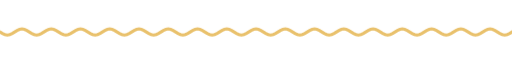
t = 0.00 s
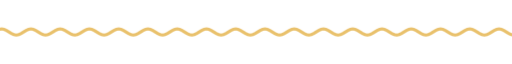
t = 1.67 s
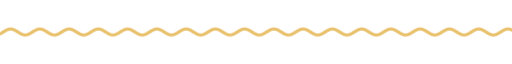
t = 3.33 s
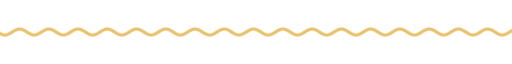
t = 5.00 s
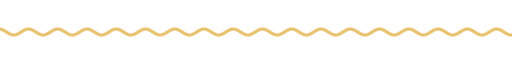
t = 6.67 s
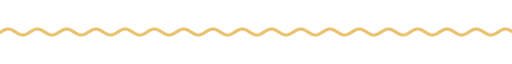
t = 8.33 s

The animated SVG that drew these frames (rendered in a browser with its animation timeline set to each time). Animation: 9 CSS @keyframes rules; frames cover the first 8.33 s, repeats indefinitely.

<svg xmlns="http://www.w3.org/2000/svg" xmlns:xlink="http://www.w3.org/1999/xlink" width="840" height="28" viewBox="0 0 840 28" role="img" aria-label="divider"><title>divider</title><style>text{font-family:G,R,'Google Sans','Segoe UI',Roboto,sans-serif;font-variation-settings:'ROND' 100}
.up{animation:up .8s cubic-bezier(.05,.7,.1,1) both}
.pop{transform-box:fill-box;transform-origin:center;animation:pop .6s cubic-bezier(.34,1.56,.64,1) both}
.fade{animation:fade .9s ease both}
.spin{transform-box:fill-box;transform-origin:center;animation:spin 40s linear infinite}
.spin-r{transform-box:fill-box;transform-origin:center;animation:spin 28s linear infinite reverse}
.bob{transform-box:fill-box;transform-origin:center;animation:bob 7s ease-in-out infinite}
.grow{transform-box:fill-box;transform-origin:left center;animation:grow 1.1s cubic-bezier(.2,0,0,1) both}
.wght{animation:wght 1.6s cubic-bezier(.2,0,0,1) .2s both}
.wave{animation:wave 2.4s linear infinite}
.blink{animation:blink 1s step-end infinite}
@keyframes blink{50%{opacity:0}}
@keyframes up{from{opacity:0;transform:translateY(14px)}to{opacity:1;transform:none}}
@keyframes pop{from{opacity:0;transform:scale(.6)}to{opacity:1;transform:scale(1)}}
@keyframes fade{from{opacity:0}to{opacity:1}}
@keyframes spin{to{transform:rotate(360deg)}}
@keyframes bob{0%,100%{transform:translateY(0) rotate(0)}50%{transform:translateY(-10px) rotate(12deg)}}
@keyframes grow{from{transform:scaleX(0)}to{transform:scaleX(1)}}
@keyframes wght{from{font-variation-settings:'ROND' 100,'wght' 400}to{font-variation-settings:'ROND' 100,'wght' 760}}
@keyframes wave{from{transform:translateX(0)}to{transform:translateX(-48px)}}
@media (prefers-reduced-motion:reduce){*{animation:none!important}}</style><clipPath id="w"><rect x="0" y="0" width="840" height="28"/></clipPath><g clip-path="url(#w)"><path class="wave" d="M0 14.0 L4 16.5 L8 18.3 L12 19.0 L16 18.3 L20 16.5 L24 14.0 L28 11.5 L32 9.7 L36 9.0 L40 9.7 L44 11.5 L48 14.0 L52 16.5 L56 18.3 L60 19.0 L64 18.3 L68 16.5 L72 14.0 L76 11.5 L80 9.7 L84 9.0 L88 9.7 L92 11.5 L96 14.0 L100 16.5 L104 18.3 L108 19.0 L112 18.3 L116 16.5 L120 14.0 L124 11.5 L128 9.7 L132 9.0 L136 9.7 L140 11.5 L144 14.0 L148 16.5 L152 18.3 L156 19.0 L160 18.3 L164 16.5 L168 14.0 L172 11.5 L176 9.7 L180 9.0 L184 9.7 L188 11.5 L192 14.0 L196 16.5 L200 18.3 L204 19.0 L208 18.3 L212 16.5 L216 14.0 L220 11.5 L224 9.7 L228 9.0 L232 9.7 L236 11.5 L240 14.0 L244 16.5 L248 18.3 L252 19.0 L256 18.3 L260 16.5 L264 14.0 L268 11.5 L272 9.7 L276 9.0 L280 9.7 L284 11.5 L288 14.0 L292 16.5 L296 18.3 L300 19.0 L304 18.3 L308 16.5 L312 14.0 L316 11.5 L320 9.7 L324 9.0 L328 9.7 L332 11.5 L336 14.0 L340 16.5 L344 18.3 L348 19.0 L352 18.3 L356 16.5 L360 14.0 L364 11.5 L368 9.7 L372 9.0 L376 9.7 L380 11.5 L384 14.0 L388 16.5 L392 18.3 L396 19.0 L400 18.3 L404 16.5 L408 14.0 L412 11.5 L416 9.7 L420 9.0 L424 9.7 L428 11.5 L432 14.0 L436 16.5 L440 18.3 L444 19.0 L448 18.3 L452 16.5 L456 14.0 L460 11.5 L464 9.7 L468 9.0 L472 9.7 L476 11.5 L480 14.0 L484 16.5 L488 18.3 L492 19.0 L496 18.3 L500 16.5 L504 14.0 L508 11.5 L512 9.7 L516 9.0 L520 9.7 L524 11.5 L528 14.0 L532 16.5 L536 18.3 L540 19.0 L544 18.3 L548 16.5 L552 14.0 L556 11.5 L560 9.7 L564 9.0 L568 9.7 L572 11.5 L576 14.0 L580 16.5 L584 18.3 L588 19.0 L592 18.3 L596 16.5 L600 14.0 L604 11.5 L608 9.7 L612 9.0 L616 9.7 L620 11.5 L624 14.0 L628 16.5 L632 18.3 L636 19.0 L640 18.3 L644 16.5 L648 14.0 L652 11.5 L656 9.7 L660 9.0 L664 9.7 L668 11.5 L672 14.0 L676 16.5 L680 18.3 L684 19.0 L688 18.3 L692 16.5 L696 14.0 L700 11.5 L704 9.7 L708 9.0 L712 9.7 L716 11.5 L720 14.0 L724 16.5 L728 18.3 L732 19.0 L736 18.3 L740 16.5 L744 14.0 L748 11.5 L752 9.7 L756 9.0 L760 9.7 L764 11.5 L768 14.0 L772 16.5 L776 18.3 L780 19.0 L784 18.3 L788 16.5 L792 14.0 L796 11.5 L800 9.7 L804 9.0 L808 9.7 L812 11.5 L816 14.0 L820 16.5 L824 18.3 L828 19.0 L832 18.3 L836 16.5 L840 14.0 L844 11.5 L848 9.7 L852 9.0 L856 9.7 L860 11.5 L864 14.0 L868 16.5 L872 18.3 L876 19.0 L880 18.3 L884 16.5 L888 14.0 L892 11.5 L896 9.7 L900 9.0 L904 9.7 L908 11.5 L912 14.0 L916 16.5 L920 18.3 L924 19.0 L928 18.3 L932 16.5 L936 14.0" fill="none" stroke="#e9c16c" stroke-width="5" stroke-linecap="round"/></g></svg>
